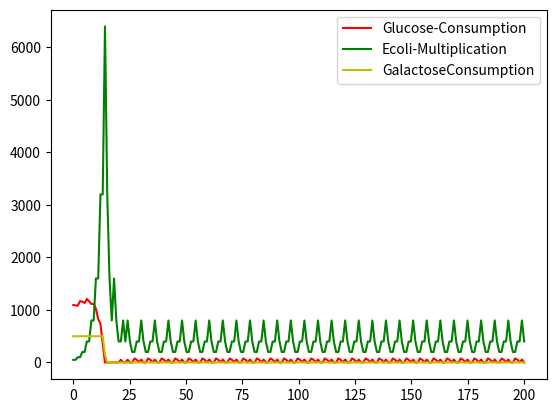

Python code for this plot:
import numpy as np
import matplotlib.pyplot as plot

class Ecoli:
    def __init__(self, count):
        self.ecolicount = count

    @property
    def ecoli_count(self):
        return self.ecolicount


class Glucose:
    def __init__(self, count):
        self.glucosecount = count

    @property
    def glucose_count(self):
        return self.glucosecount

class Galactose:
    def __init__(self, count):
        self.galactosecount = count

    @property
    def galactose_count(self):
        return self.galactosecount


seed_input=[500, 1000]
time = np.linspace(0, 200, 200)
#ode_res = odeint(simulate_ecoli_glucose_consumption, seed_input, time)

ecoli_count = Ecoli(50)
glucose_count = Glucose(1000)
galactose_count = Galactose(500)

dedt = np.empty(201)
dgdt = np.empty(201)
dgadt = np.empty(201)

def death_by_starvation(indx):
    ecoli_count.ecolicount = dedt[indx] = ecoli_count.ecoli_count/2


def ecoli_multiplication(i):
    if glucose_count.glucose_count <= 0 and galactose_count.galactose_count <= 0:
        death_by_starvation(i)
    elif i == 0:
        dedt[i] = ecoli_count.ecolicount
        dgadt[i] = galactose_count.galactose_count
    elif i % 2 == 0:
        dedt[i] = 2 * ecoli_count.ecoli_count
        ecoli_count.ecolicount = dedt[i]
    else:
        dedt[i] = ecoli_count.ecoli_count


def glucose_consumption(i):
    if i % 3 == 0:
        glucose_count.glucosecount = glucose_count.glucosecount + 100

    if glucose_count.glucose_count > 0:
        dgdt[i] = glucose_count.glucose_count - ecoli_count.ecoli_count * 0.12
        glucose_count.glucosecount = dgdt[i] if dgdt[i] >= 0 else 0

        if dgdt[i] < 0:
            galactose_consumption(i, dgdt[i])
            glucose_count.glucosecount = 0
            dgdt[i] = 0
        else:
            glucose_count.glucosecount = dgdt[i]

        dgadt[i] = galactose_count.galactose_count
    else:
        dgdt[i] = 0
        galactose_consumption(i)
        glucose_count.glucosecount = 0



def galactose_consumption(indx, difference=0):
    dgadt[indx] = galactose_count.galactose_count - ecoli_count.ecolicount * 0.1 + difference
    galactose_count.galactosecount = dgadt[indx] = dgadt[indx] if dgadt[indx] >= 0 else 0

for i in range(201):
    plot.clf()
    glucose_consumption(i)
    ecoli_multiplication(i)

    if i == 200:

        plot.plot(time, dgdt[0:200], 'r', label='Glucose-Consumption')
        plot.plot(time, dedt[0:200], 'g', label='Ecoli-Multiplication')
        plot.plot(time, dgadt[0:200], 'y', label='GalactoseConsumption')
        plot.legend()
        plot.show()
